The GitHub repository gilbertzongo63-design/Mobile_app-these contains a labelled image folder "crops" with 4 categories: glass, metal, paper cardboard, plastic. Examples follow, each with its label.

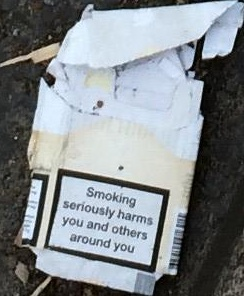
Label: paper cardboard

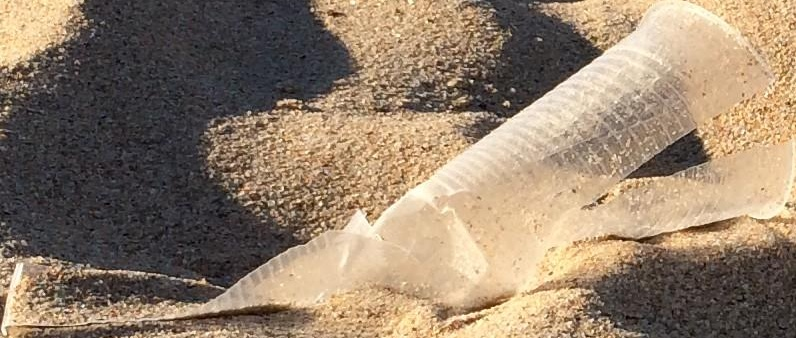
Label: plastic

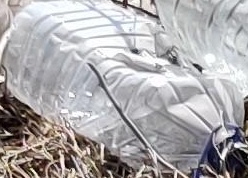
Label: plastic

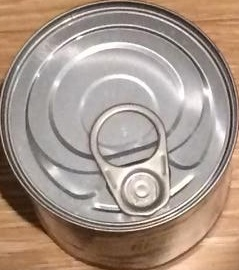
Label: metal

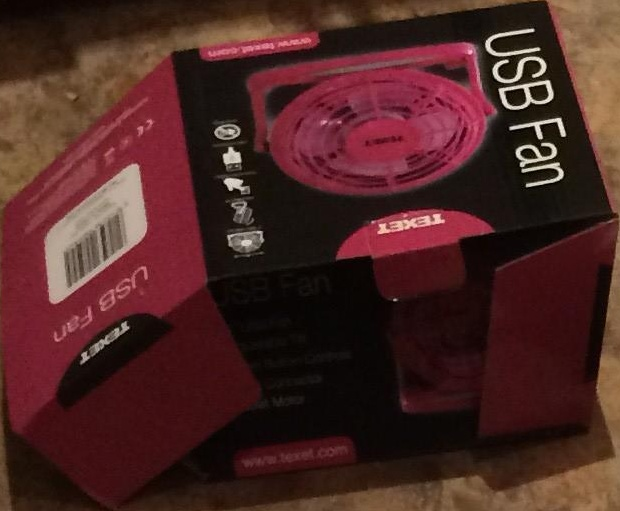
Label: paper cardboard

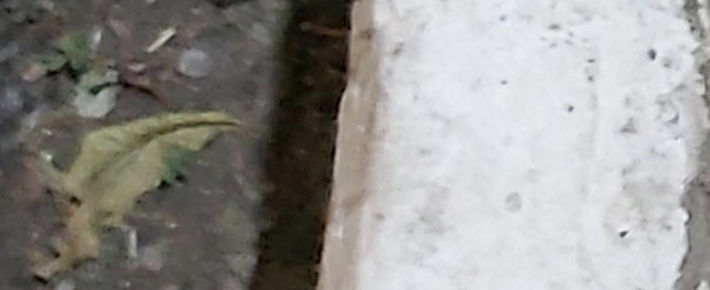
Label: plastic
